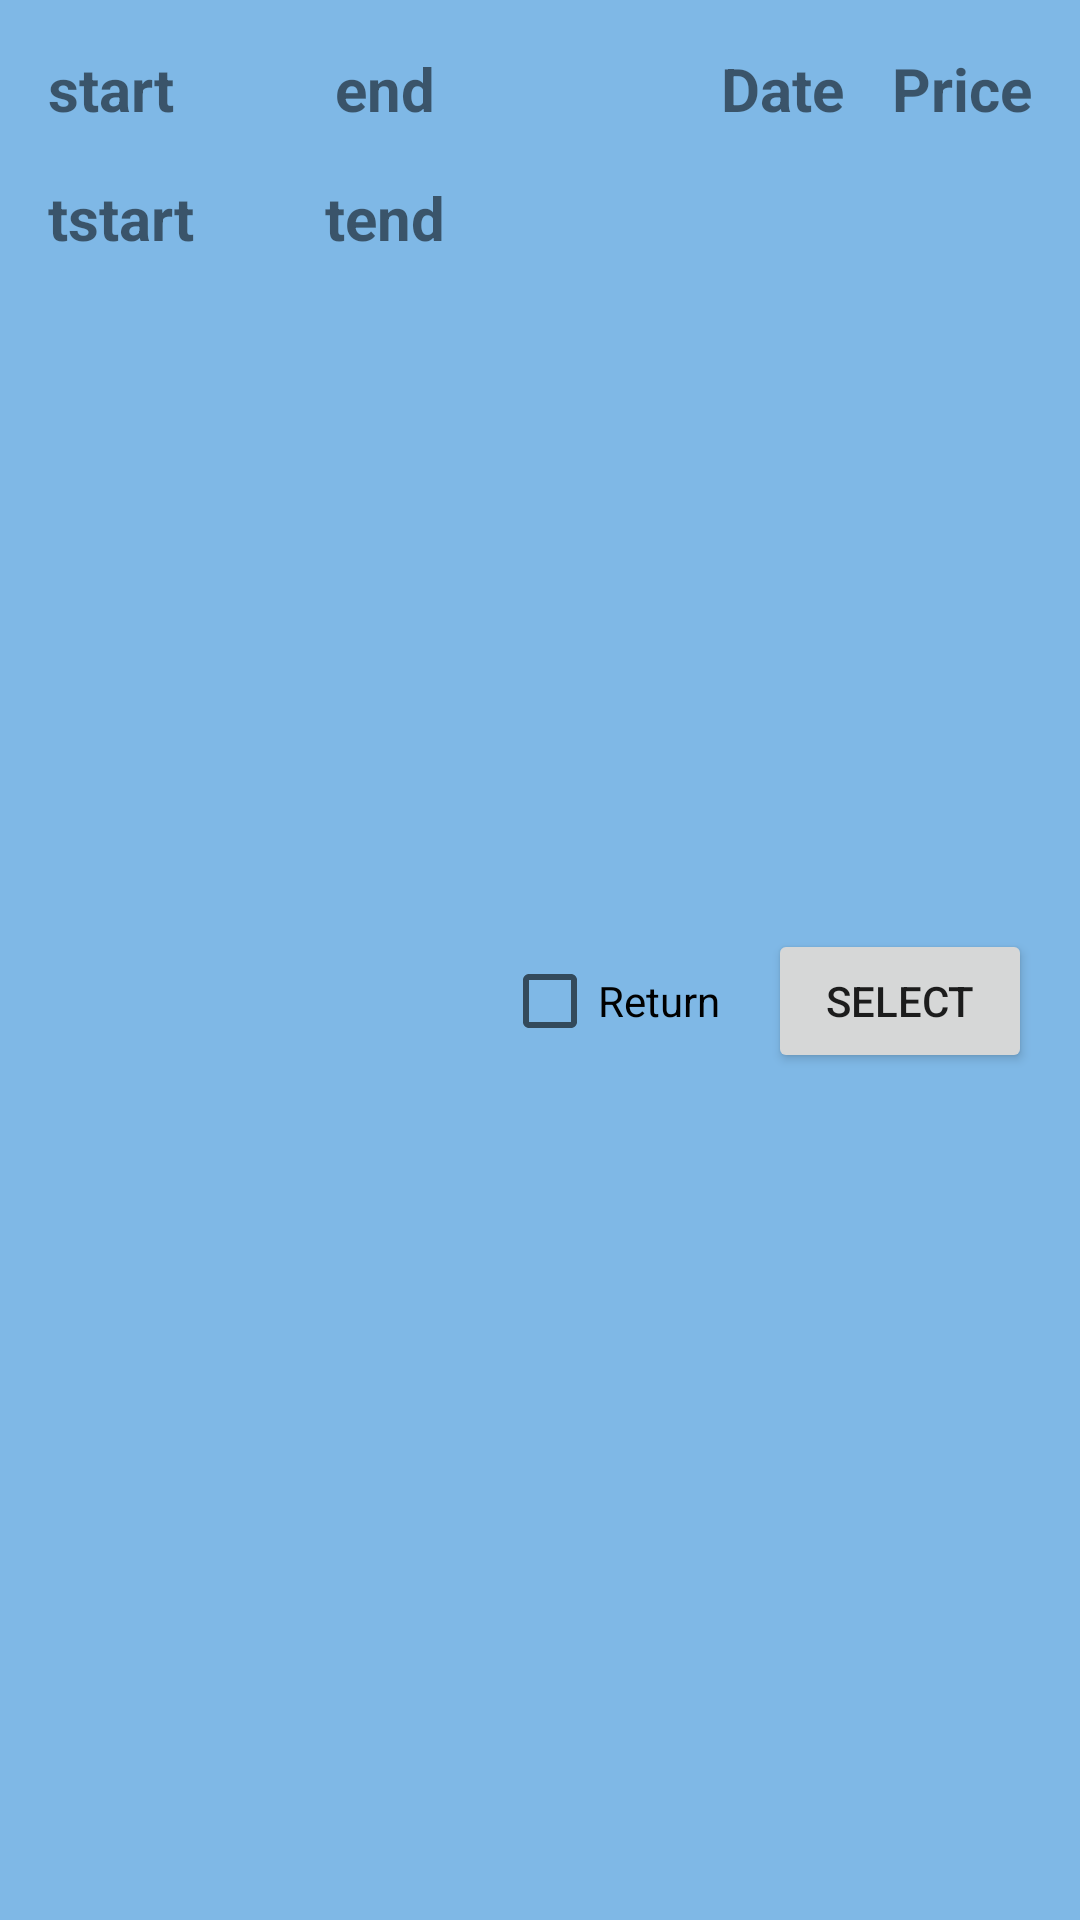

Here is an Android app screen rendered from its layout file. Give the layout XML and the strings, colors and styles it references.
<!-- AndroidManifest.xml: application theme Theme.AvioKarte -->
<!-- res/layout/vh_letovi_layout.xml -->
<?xml version="1.0" encoding="utf-8"?>
<androidx.constraintlayout.widget.ConstraintLayout xmlns:android="http://schemas.android.com/apk/res/android"
    xmlns:app="http://schemas.android.com/apk/res-auto"
    xmlns:tools="http://schemas.android.com/tools"
    android:layout_width="match_parent"
    android:layout_height="wrap_content"
    android:background="@color/lb"
    android:padding="16dp">

    <TextView
        android:id="@+id/tvStart_vhLetovi"
        android:layout_width="wrap_content"
        android:layout_height="wrap_content"
        android:text="start"
        android:textStyle="bold"
        android:textSize="20sp"
        app:layout_constraintStart_toStartOf="parent"
        app:layout_constraintTop_toTopOf="parent" />

    <TextView
        android:id="@+id/tvEnd_vhLetovi"
        android:layout_width="wrap_content"
        android:layout_height="wrap_content"
        android:text="end"
        android:textStyle="bold"
        android:textSize="20sp"
        app:layout_constraintEnd_toStartOf="@+id/tvDate_vhLetovi"
        app:layout_constraintStart_toStartOf="parent"
        app:layout_constraintTop_toTopOf="parent" />

    <TextView
        android:id="@+id/tvTStart_vhLetovi"
        android:layout_width="wrap_content"
        android:layout_height="wrap_content"
        android:layout_marginTop="16dp"
        android:text="tstart"
        android:textStyle="bold"
        android:textSize="20sp"
        app:layout_constraintStart_toStartOf="parent"
        app:layout_constraintTop_toBottomOf="@+id/tvStart_vhLetovi" />

    <TextView
        android:id="@+id/tvTEnd_vhLetovi"
        android:layout_width="wrap_content"
        android:layout_height="wrap_content"
        android:layout_marginTop="16dp"
        android:text="tend"
        android:textStyle="bold"
        android:textSize="20sp"
        app:layout_constraintEnd_toStartOf="@+id/tvDate_vhLetovi"
        app:layout_constraintHorizontal_bias="0.5"
        app:layout_constraintStart_toStartOf="parent"
        app:layout_constraintTop_toBottomOf="@+id/tvEnd_vhLetovi" />

    <TextView
        android:id="@+id/tvPrice_vhLetovi"
        android:layout_width="wrap_content"
        android:layout_height="wrap_content"
        android:text="Price"
        android:textSize="20sp"
        android:textStyle="bold"
        app:layout_constraintEnd_toEndOf="parent"
        app:layout_constraintTop_toTopOf="parent" />

    <TextView
        android:id="@+id/tvDate_vhLetovi"
        android:layout_width="wrap_content"
        android:layout_height="wrap_content"
        android:layout_marginEnd="16dp"
        android:text="Date"
        android:textStyle="bold"
        android:textSize="20sp"
        app:layout_constraintEnd_toStartOf="@+id/tvPrice_vhLetovi"
        app:layout_constraintTop_toTopOf="parent" />

    <Button
        android:id="@+id/btnvh"
        android:layout_width="0dp"
        android:layout_height="5dp"
        android:layout_marginTop="16dp"
        android:text="Button"
        android:textStyle="bold"
        app:layout_constraintEnd_toEndOf="parent"
        app:layout_constraintStart_toStartOf="parent"
        app:layout_constraintTop_toBottomOf="@+id/tvTEnd_vhLetovi"
        tools:ignore="TouchTargetSizeCheck" />

    <Button
        android:id="@+id/btnSelect"
        android:layout_width="wrap_content"
        android:layout_height="wrap_content"
        android:text="SELECT"
        app:layout_constraintBottom_toBottomOf="parent"
        app:layout_constraintEnd_toEndOf="parent"
        app:layout_constraintTop_toBottomOf="@+id/tvDate_vhLetovi" />

    <CheckBox
        android:id="@+id/cboxReturn"
        android:layout_width="wrap_content"
        android:layout_height="wrap_content"
        android:layout_marginEnd="16dp"
        android:text="Return"
        app:layout_constraintBottom_toBottomOf="parent"
        app:layout_constraintEnd_toStartOf="@+id/btnSelect"
        app:layout_constraintTop_toBottomOf="@+id/tvDate_vhLetovi" />

</androidx.constraintlayout.widget.ConstraintLayout>
<!-- resources referenced by this layout -->
<resources>
  <color name="lb">#7FB8E6</color>
  <style name="Theme.AvioKarte" parent="Theme.MaterialComponents.DayNight.DarkActionBar">
          
          <item name="colorPrimary">@color/teal_700</item>
          <item name="colorPrimaryVariant">@color/teal_200</item>
          <item name="colorOnPrimary">@color/white</item>
          
          <item name="colorSecondary">@color/teal_200</item>
          <item name="colorSecondaryVariant">@color/teal_700</item>
          <item name="colorOnSecondary">@color/black</item>
          
          <item name="android:statusBarColor" tools:targetApi="l">?attr/colorPrimaryVariant</item>
          
  
      </style>
  <color name="teal_700">#FF018786</color>
  <color name="teal_200">#FF03DAC5</color>
  <color name="white">#FFFFFFFF</color>
  <color name="black">#FF000000</color>
</resources>
